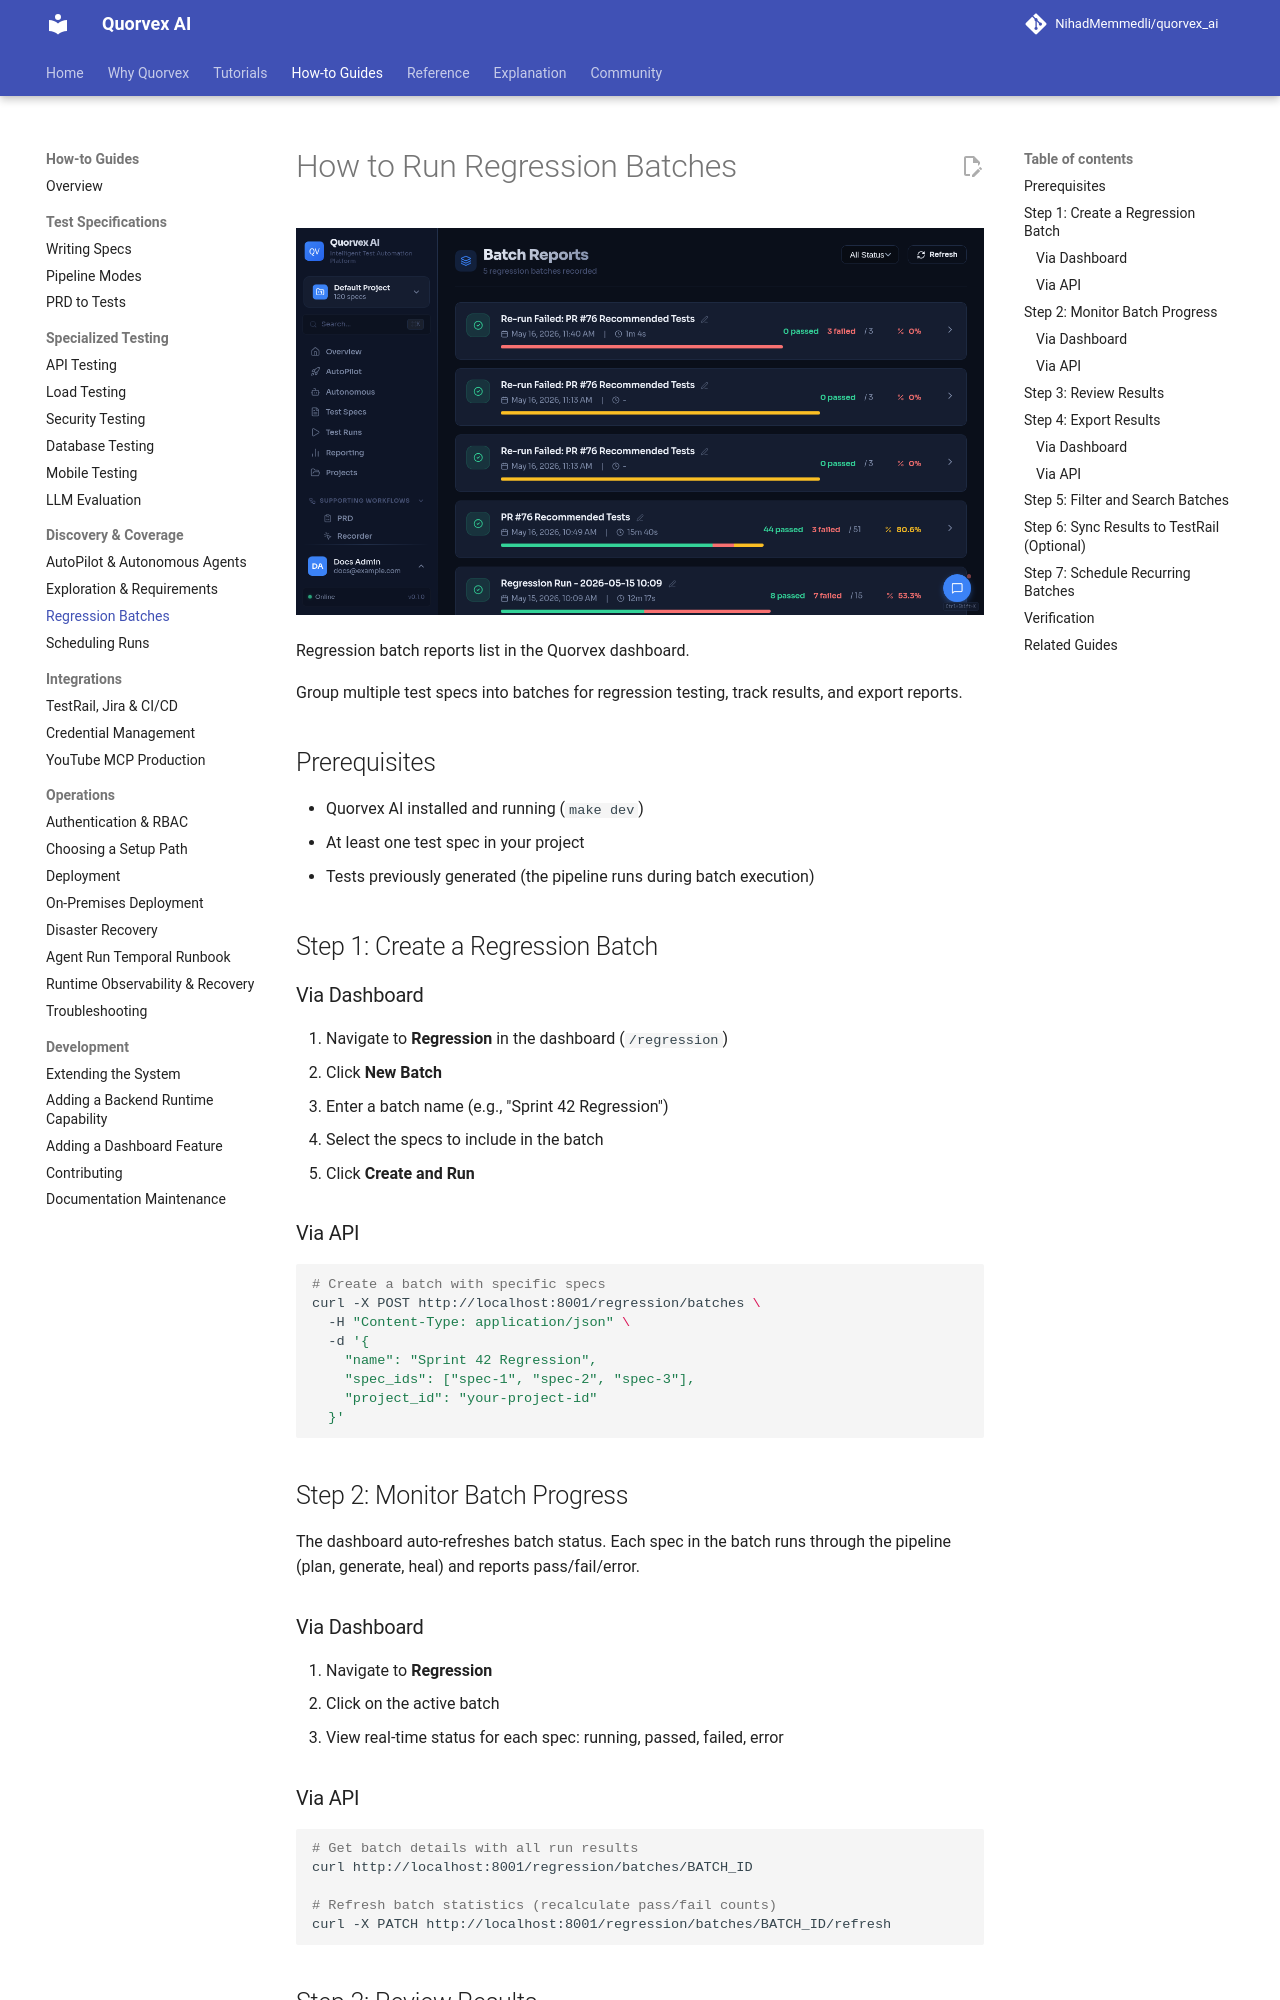

repository: karan01bhatt/5elements · page: guides/regression-batches/index.html · generator: mkdocs

# How to Run Regression Batches

![Regression batch reports list in the Quorvex dashboard](../assets/ui/regression-batches.png)

<p class="caption">Regression batch reports list in the Quorvex dashboard.</p>


Group multiple test specs into batches for regression testing, track results, and export reports.

## Prerequisites

- Quorvex AI installed and running (`make dev`)
- At least one test spec in your project
- Tests previously generated (the pipeline runs during batch execution)

## Step 1: Create a Regression Batch

### Via Dashboard

1. Navigate to **Regression** in the dashboard (`/regression`)
2. Click **New Batch**
3. Enter a batch name (e.g., "Sprint 42 Regression")
4. Select the specs to include in the batch
5. Click **Create and Run**

### Via API

```bash
# Create a batch with specific specs
curl -X POST http://localhost:8001/regression/batches \
  -H "Content-Type: application/json" \
  -d '{
    "name": "Sprint 42 Regression",
    "spec_ids": ["spec-1", "spec-2", "spec-3"],
    "project_id": "your-project-id"
  }'
```

## Step 2: Monitor Batch Progress

The dashboard auto-refreshes batch status. Each spec in the batch runs through the pipeline (plan, generate, heal) and reports pass/fail/error.

### Via Dashboard

1. Navigate to **Regression**
2. Click on the active batch
3. View real-time status for each spec: running, passed, failed, error

### Via API

```bash
# Get batch details with all run results
curl http://localhost:8001/regression/batches/BATCH_ID

# Refresh batch statistics (recalculate pass/fail counts)
curl -X PATCH http://localhost:8001/regression/batches/BATCH_ID/refresh
```

## Step 3: Review Results

After the batch completes, review aggregated results:

- **Pass count** -- specs that generated passing tests
- **Fail count** -- specs where generated tests failed after healing
- **Error count** -- specs that encountered pipeline errors

Click individual runs to see detailed logs, generated code, and failure traces.

## Step 4: Export Results

Export batch results in your preferred format:
